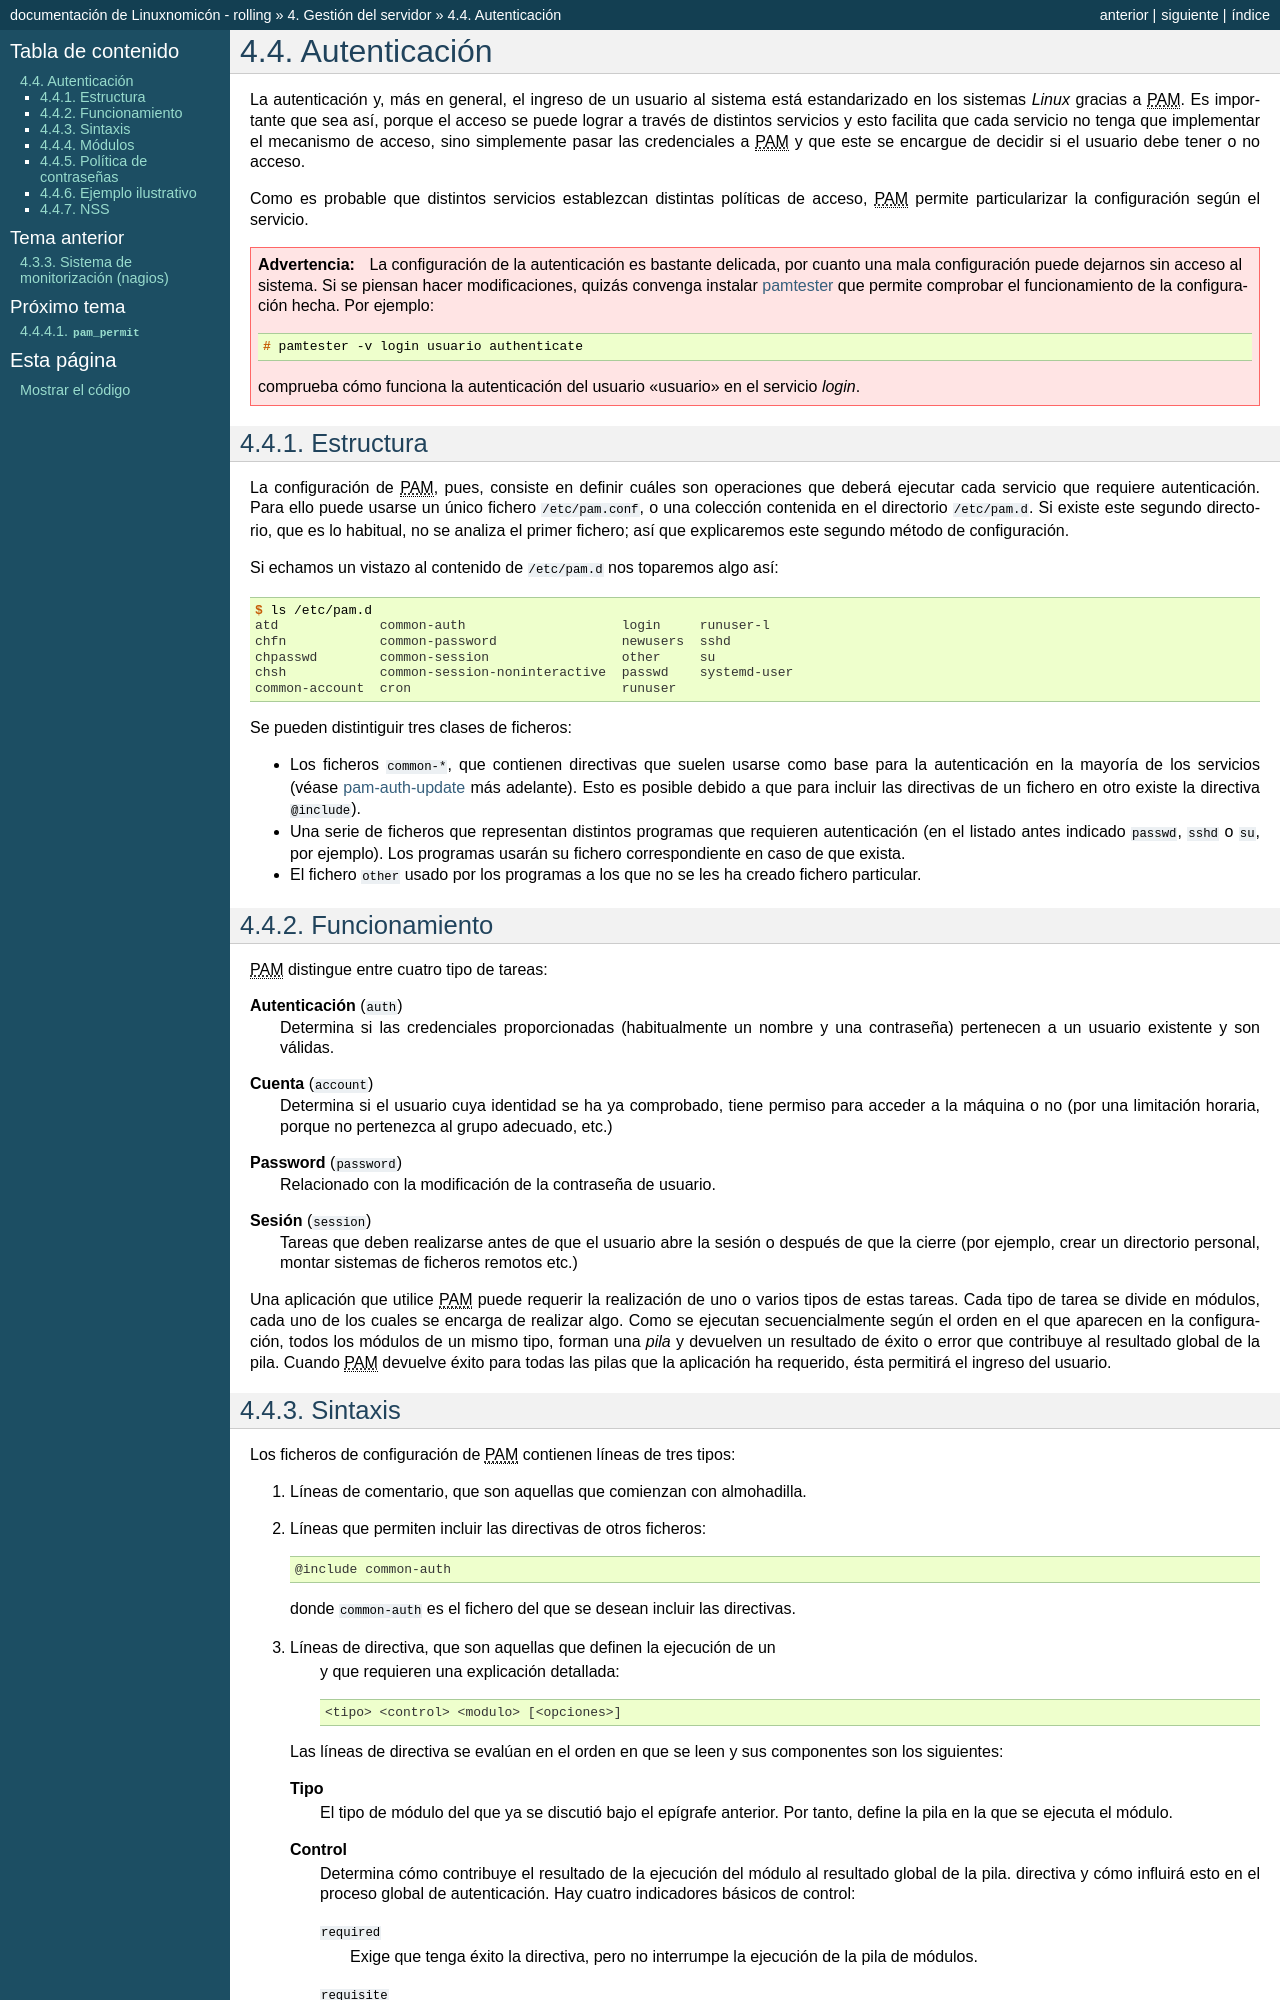

repository: sio2sio2/doc-linux · page: 04.servidor/09.autenticacion/index.html · generator: sphinx

.. _pam:

Autenticación
=============
La autenticación y, más en general, el ingreso de un usuario al sistema está
estandarizado en los sistemas *Linux* gracias a |PAM|. Es importante que
sea así, porque el acceso se puede lograr a través de distintos servicios y
esto facilita que cada servicio no tenga que implementar el mecanismo de acceso,
sino simplemente pasar las credenciales a |PAM| y que este se encargue de
decidir si el usuario debe tener o no acceso.

Como es probable que distintos servicios establezcan distintas políticas de
acceso, |PAM| permite particularizar la configuración según el servicio.

.. warning:: La configuración de la autenticación es bastante delicada, por
   cuanto una mala configuración puede dejarnos sin acceso al sistema. Si se
   piensan hacer modificaciones, quizás convenga instalar :deb:`pamtester`
   que permite comprobar el funcionamiento de la configuración hecha. Por
   ejemplo::

      # pamtester -v login usuario authenticate

   comprueba cómo funciona la autenticación del usuario "usuario" en el servicio
   *login*.

Estructura
----------
La configuración de |PAM|, pues, consiste en definir cuáles son operaciones
que deberá ejecutar cada servicio que requiere autenticación. Para ello puede
usarse un único fichero :file:`/etc/pam.conf`, o una colección contenida en el
directorio :file:`/etc/pam.d`. Si existe este segundo directorio, que es lo
habitual, no se analiza el primer fichero; así que explicaremos este segundo
método de configuración.

Si echamos un vistazo al contenido de :file:`/etc/pam.d` nos toparemos algo
así::

   $ ls /etc/pam.d
   atd             common-auth                    login     runuser-l
   chfn            common-password                newusers  sshd
   chpasswd        common-session                 other     su
   chsh            common-session-noninteractive  passwd    systemd-user
   common-account  cron                           runuser

Se pueden distintiguir tres clases de ficheros:

* Los ficheros :file:`common-*`, que contienen directivas que suelen usarse
  como base para la autenticación en la mayoría de los servicios (véase
  :ref:`pam-auth-update <pam-auth-update>` más adelante). Esto es
  posible debido a que para incluir las directivas de un fichero en otro
  existe la directiva :code:`@include`). 

* Una serie de ficheros que representan distintos programas que requieren
  autenticación (en el listado antes indicado :file:`passwd`, :file:`sshd` o
  :file:`su`, por ejemplo). Los programas usarán su fichero correspondiente
  en caso de que exista.

* El fichero :file:`other` usado por los programas a los que no se les ha
  creado fichero particular.

Funcionamiento
--------------
|PAM| distingue entre cuatro tipo de tareas:

**Autenticación** (``auth``)
   Determina si las credenciales proporcionadas (habitualmente un nombre y una
   contraseña) pertenecen a un usuario existente y son válidas.

**Cuenta** (``account``)
   Determina si el usuario cuya identidad se ha ya comprobado, tiene permiso
   para acceder a la máquina o no (por una limitación horaria, porque no
   pertenezca al grupo adecuado, etc.)

**Password** (``password``)
   Relacionado con la modificación de la contraseña de usuario.

**Sesión** (``session``)
   Tareas que deben realizarse antes de que el usuario abre la sesión o después
   de que la cierre (por ejemplo, crear un directorio personal, montar sistemas
   de ficheros remotos etc.)

Una aplicación que utilice |PAM| puede requerir la realización de uno o varios
tipos de estas tareas. Cada tipo de tarea se divide en módulos, cada uno de los
cuales se encarga de realizar algo. Como se ejecutan secuencialmente según el
orden en el que aparecen en la configuración, todos los módulos de un mismo
tipo, forman una *pila* y devuelven un resultado de éxito o error que contribuye
al resultado global de la pila. Cuando |PAM| devuelve éxito para todas las pilas
que la aplicación ha requerido, ésta permitirá el ingreso del usuario.
